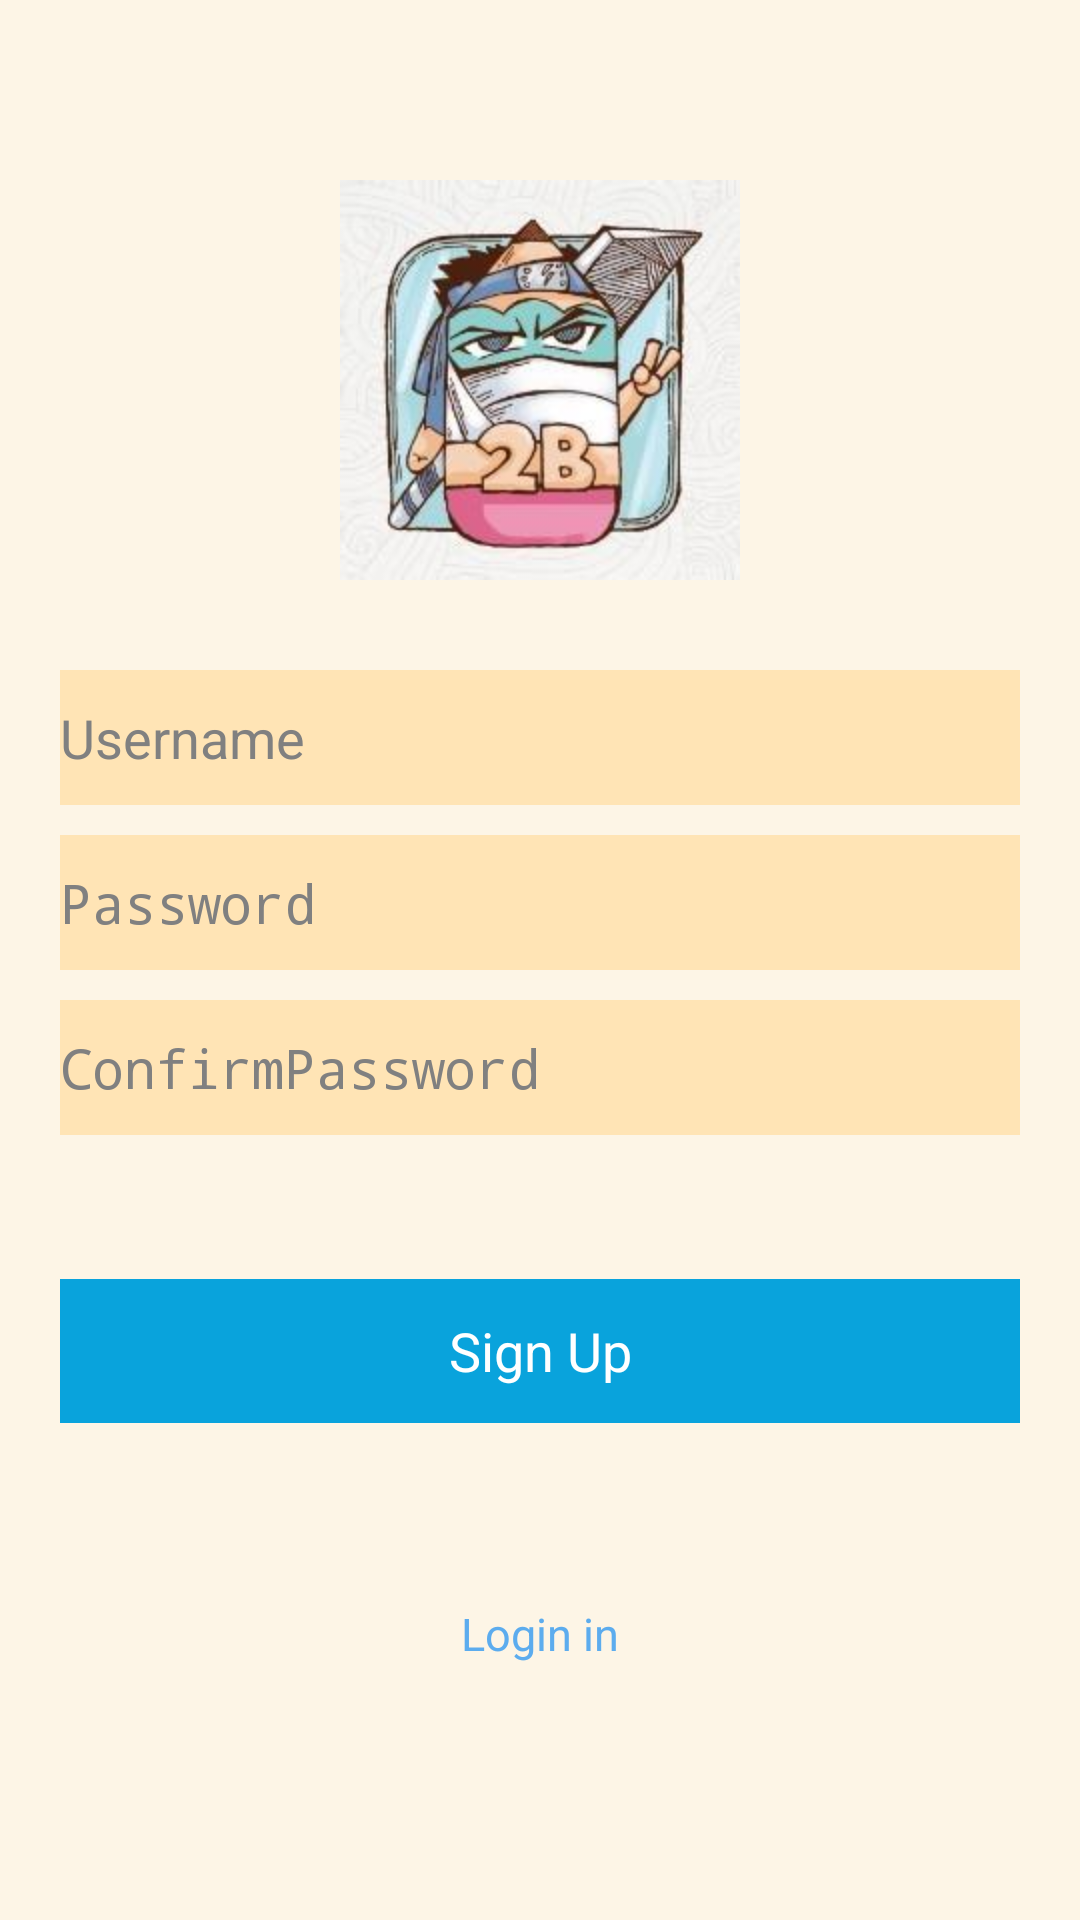

Write the Android layout XML for this screen, with the resource values it uses.
<!-- AndroidManifest.xml: application theme AppTheme -->
<!-- res/layout/activity_sign2.xml -->
<?xml version="1.0" encoding="utf-8"?>
<LinearLayout xmlns:android="http://schemas.android.com/apk/res/android"
    android:layout_width="match_parent"
    android:layout_height="match_parent"
    android:background="#FDF5E6"
    android:orientation="vertical">

    <FrameLayout android:id="@+id/bar_status"
        android:layout_width="match_parent"
        android:layout_height="wrap_content"
        android:background="@color/topBar" />

    <ImageView
        android:layout_width="wrap_content"
        android:layout_height="wrap_content"
        android:layout_gravity="center"
        android:layout_marginTop="60dp"
        android:background="@mipmap/signup"/>

    <EditText
        android:id="@+id/et_username"
        android:layout_width="match_parent"
        android:layout_height="45dp"
        android:layout_marginLeft="20dp"
        android:layout_marginRight="20dp"
        android:layout_marginTop="30dp"
        android:background="#FFE4B5"
        android:hint="Username"
        android:singleLine="true"/>

    <EditText
        android:id="@+id/et_password"
        android:layout_width="match_parent"
        android:layout_height="45dp"
        android:layout_marginLeft="20dp"
        android:layout_marginRight="20dp"
        android:layout_marginTop="10dp"
        android:background="#FFE4B5"
        android:hint="Password"
        android:password="true"
        android:singleLine="true"/>

    <EditText
        android:id="@+id/et_confirm_password"
        android:layout_width="match_parent"
        android:layout_height="45dp"
        android:layout_marginLeft="20dp"
        android:layout_marginRight="20dp"
        android:layout_marginTop="10dp"
        android:background="#FFE4B5"
        android:hint="ConfirmPassword"
        android:password="true"
        android:singleLine="true"/>

    <Button
        android:id="@+id/bt_sign"
        android:layout_width="match_parent"
        android:layout_height="wrap_content"
        android:layout_marginLeft="20dp"
        android:layout_marginRight="20dp"
        android:layout_marginTop="48dp"
        android:background="@drawable/bt_login_selector"
        android:text="Sign Up"
        android:textColor="#fff" />

    <TextView
        android:id="@+id/tv_login"
        android:layout_width="wrap_content"
        android:layout_height="wrap_content"
        android:layout_gravity="center"
        android:layout_marginTop="60dp"
        android:clickable="true"
        android:text="Login in"
        android:textColor="#5CACEE"
        android:textSize="15sp" />
</LinearLayout>
<!-- resources referenced by this layout -->
<resources>
  <color name="topBar">#FFA726</color>
  <!-- drawable bt_login_selector (drawable) -->
  <?xml version="1.0" encoding="utf-8"?>
  <selector xmlns:android="http://schemas.android.com/apk/res/android">
      <item android:state_pressed="true" android:drawable="@mipmap/login_press"/>
      <item android:state_pressed="false" android:drawable="@mipmap/login_normal"/>
  </selector>
  <!-- mipmap signup: jpg bitmap (mipmap-hdpi, 10705 bytes) -->
  <style name="AppTheme" parent="android:Theme.Holo.Light">
          
          <item name="android:actionBarStyle">@style/my_actionbar_style</item>
          <item name="android:actionBarSize">38dip</item>
          <item name="android:windowTranslucentStatus">true</item>
          
          <item name="android:windowContentOverlay">@null</item>
      </style>
  <style name="my_actionbar_style" parent="@android:style/Widget.Holo.Light.ActionBar">
          <item name="android:background">#03A9F4</item>
          
      </style>
</resources>
